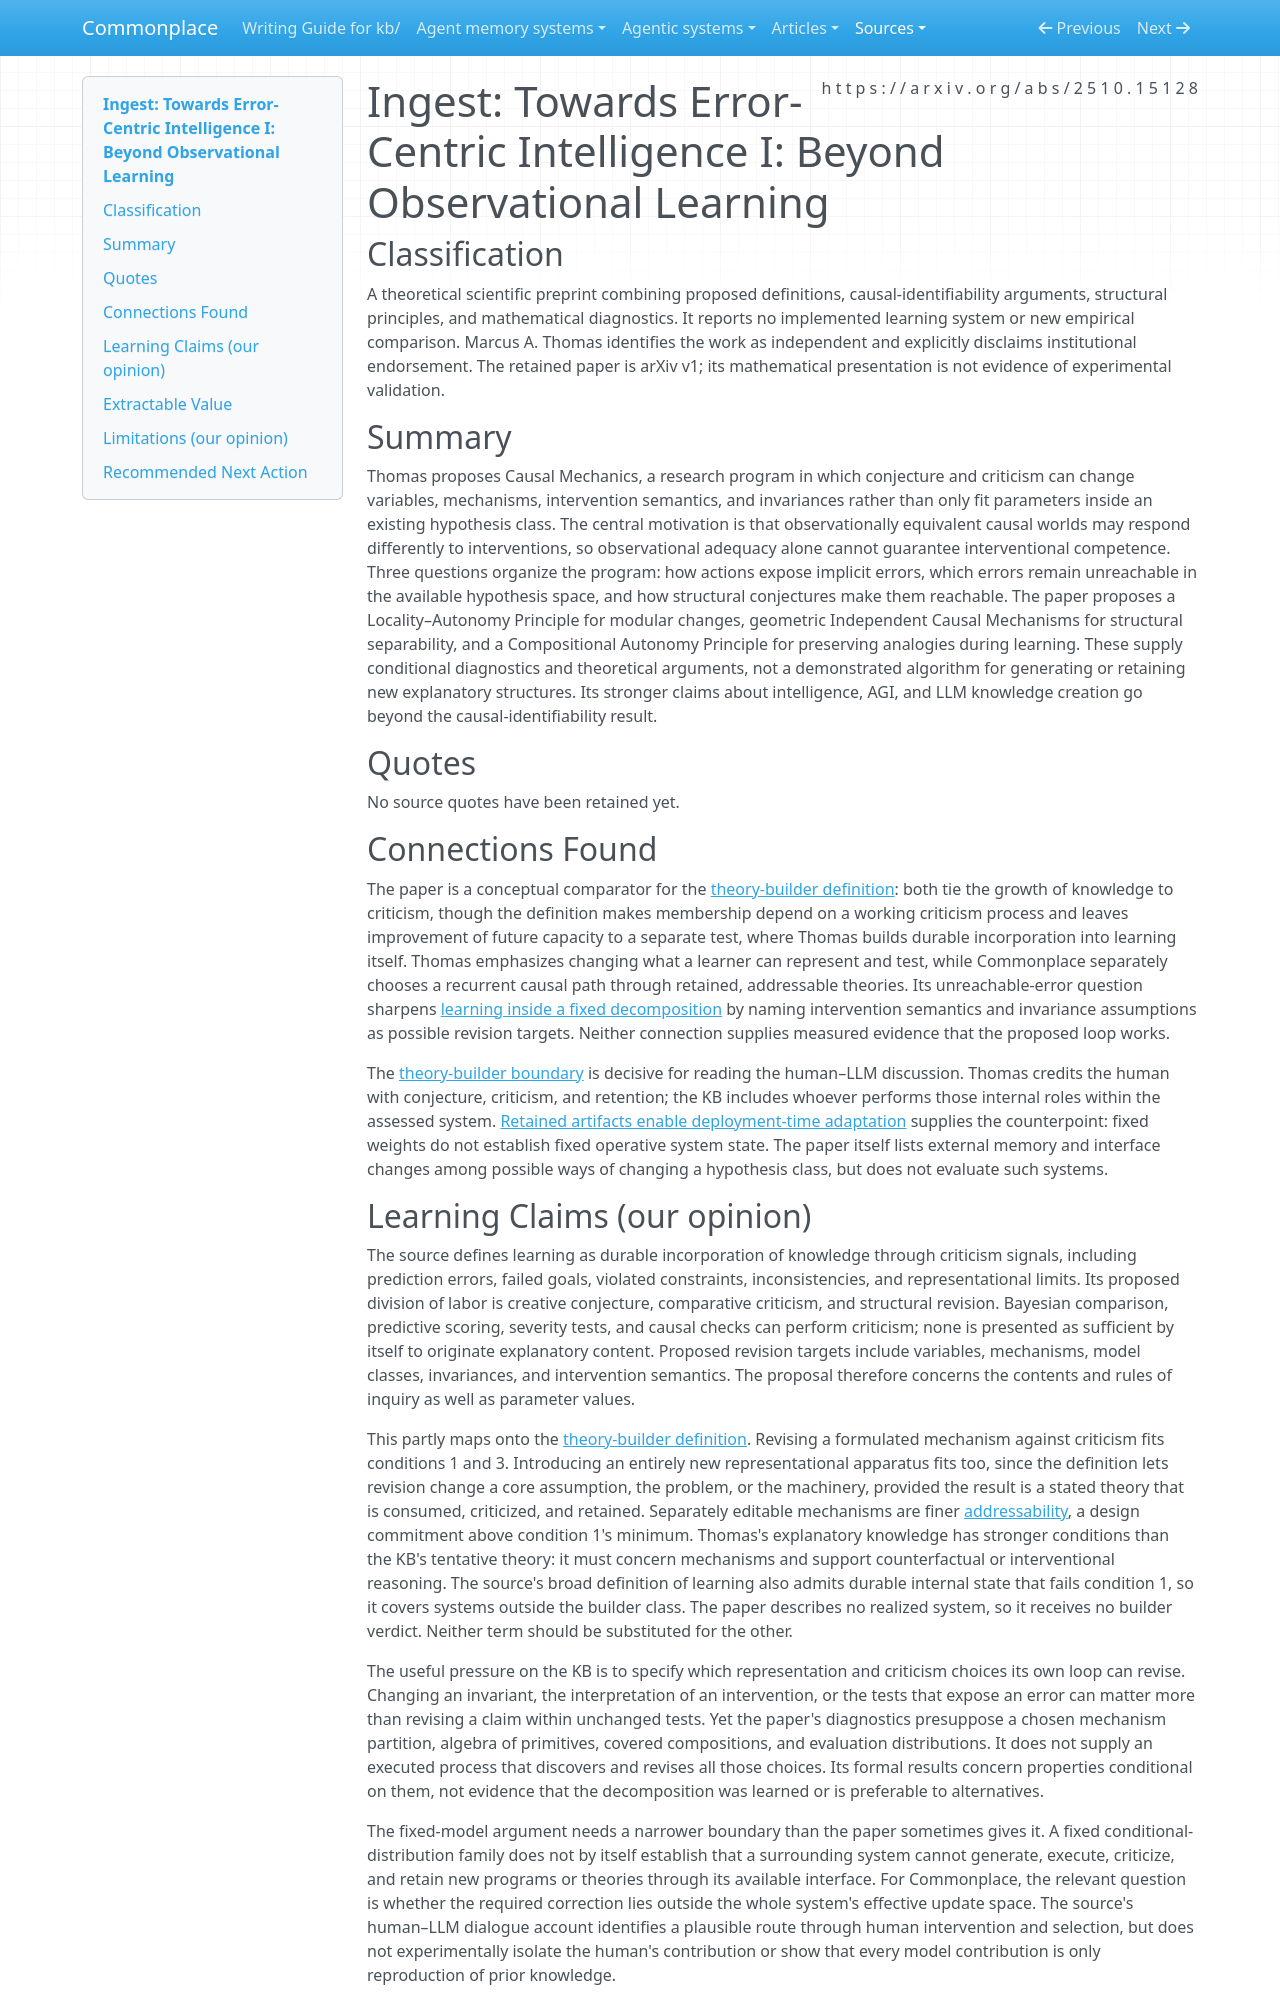

repository: zby/commonplace · page: sources/error-centric-intelligence-beyond-observational-learning.ingest/index.html · generator: mkdocs

---
description: "Thomas proposes error-driven changes to hypothesis spaces and structural diagnostics for causal learning; the contribution is conceptual and does not establish that fixed-model systems cannot create knowledge."
source: https://arxiv.org/abs/2510.15128
captured: "2026-09-19"
capture: pdftotext
capture_scope: full-source
genre: scientific-paper
snapshot_sha256: 6a64e2cd4cf7b05ad29f9f5ae9f327700ff43243fc8d66160e291c030920bd5a
ingested: "2026-09-19"
occasion: "Reconsider the learning paradigm from Popperian epistemology: compare the epistemic process, computational realization, changeable representations and tests, fixed-model learning, reflection, and supporting evidence."
type: types/ingest-report.md
domains: [learning-theory, critical-rationalism, causal-reasoning]
learning_claims: true
---

# Ingest: Towards Error-Centric Intelligence I: Beyond Observational Learning

## Classification

A theoretical scientific preprint combining proposed definitions, causal-identifiability arguments, structural principles, and mathematical diagnostics. It reports no implemented learning system or new empirical comparison. Marcus A. Thomas identifies the work as independent and explicitly disclaims institutional endorsement. The retained paper is arXiv v1; its mathematical presentation is not evidence of experimental validation.

## Summary

Thomas proposes Causal Mechanics, a research program in which conjecture and criticism can change variables, mechanisms, intervention semantics, and invariances rather than only fit parameters inside an existing hypothesis class. The central motivation is that observationally equivalent causal worlds may respond differently to interventions, so observational adequacy alone cannot guarantee interventional competence. Three questions organize the program: how actions expose implicit errors, which errors remain unreachable in the available hypothesis space, and how structural conjectures make them reachable. The paper proposes a Locality–Autonomy Principle for modular changes, geometric Independent Causal Mechanisms for structural separability, and a Compositional Autonomy Principle for preserving analogies during learning. These supply conditional diagnostics and theoretical arguments, not a demonstrated algorithm for generating or retaining new explanatory structures. Its stronger claims about intelligence, AGI, and LLM knowledge creation go beyond the causal-identifiability result.

## Quotes

No source quotes have been retained yet.

## Connections Found

The paper is a conceptual comparator for the [theory-builder definition](../theory/definitions/theory-builder.md): both tie the growth of knowledge to criticism, though the definition makes membership depend on a working criticism process and leaves improvement of future capacity to a separate test, where Thomas builds durable incorporation into learning itself. Thomas emphasizes changing what a learner can represent and test, while Commonplace separately chooses a recurrent causal path through retained, addressable theories. Its unreachable-error question sharpens [learning inside a fixed decomposition](../theory/learning-inside-a-fixed-decomposition-inherits-its-mistakes.md) by naming intervention semantics and invariance assumptions as possible revision targets. Neither connection supplies measured evidence that the proposed loop works.

The [theory-builder boundary](../theory/definitions/theory-builder.md) is decisive for reading the human–LLM discussion. Thomas credits the human with conjecture, criticism, and retention; the KB includes whoever performs those internal roles within the assessed system. [Retained artifacts enable deployment-time adaptation](../theory/deployed-systems-can-learn-from-feedback-with-fixed-model-weights.md) supplies the counterpoint: fixed weights do not establish fixed operative system state. The paper itself lists external memory and interface changes among possible ways of changing a hypothesis class, but does not evaluate such systems.
